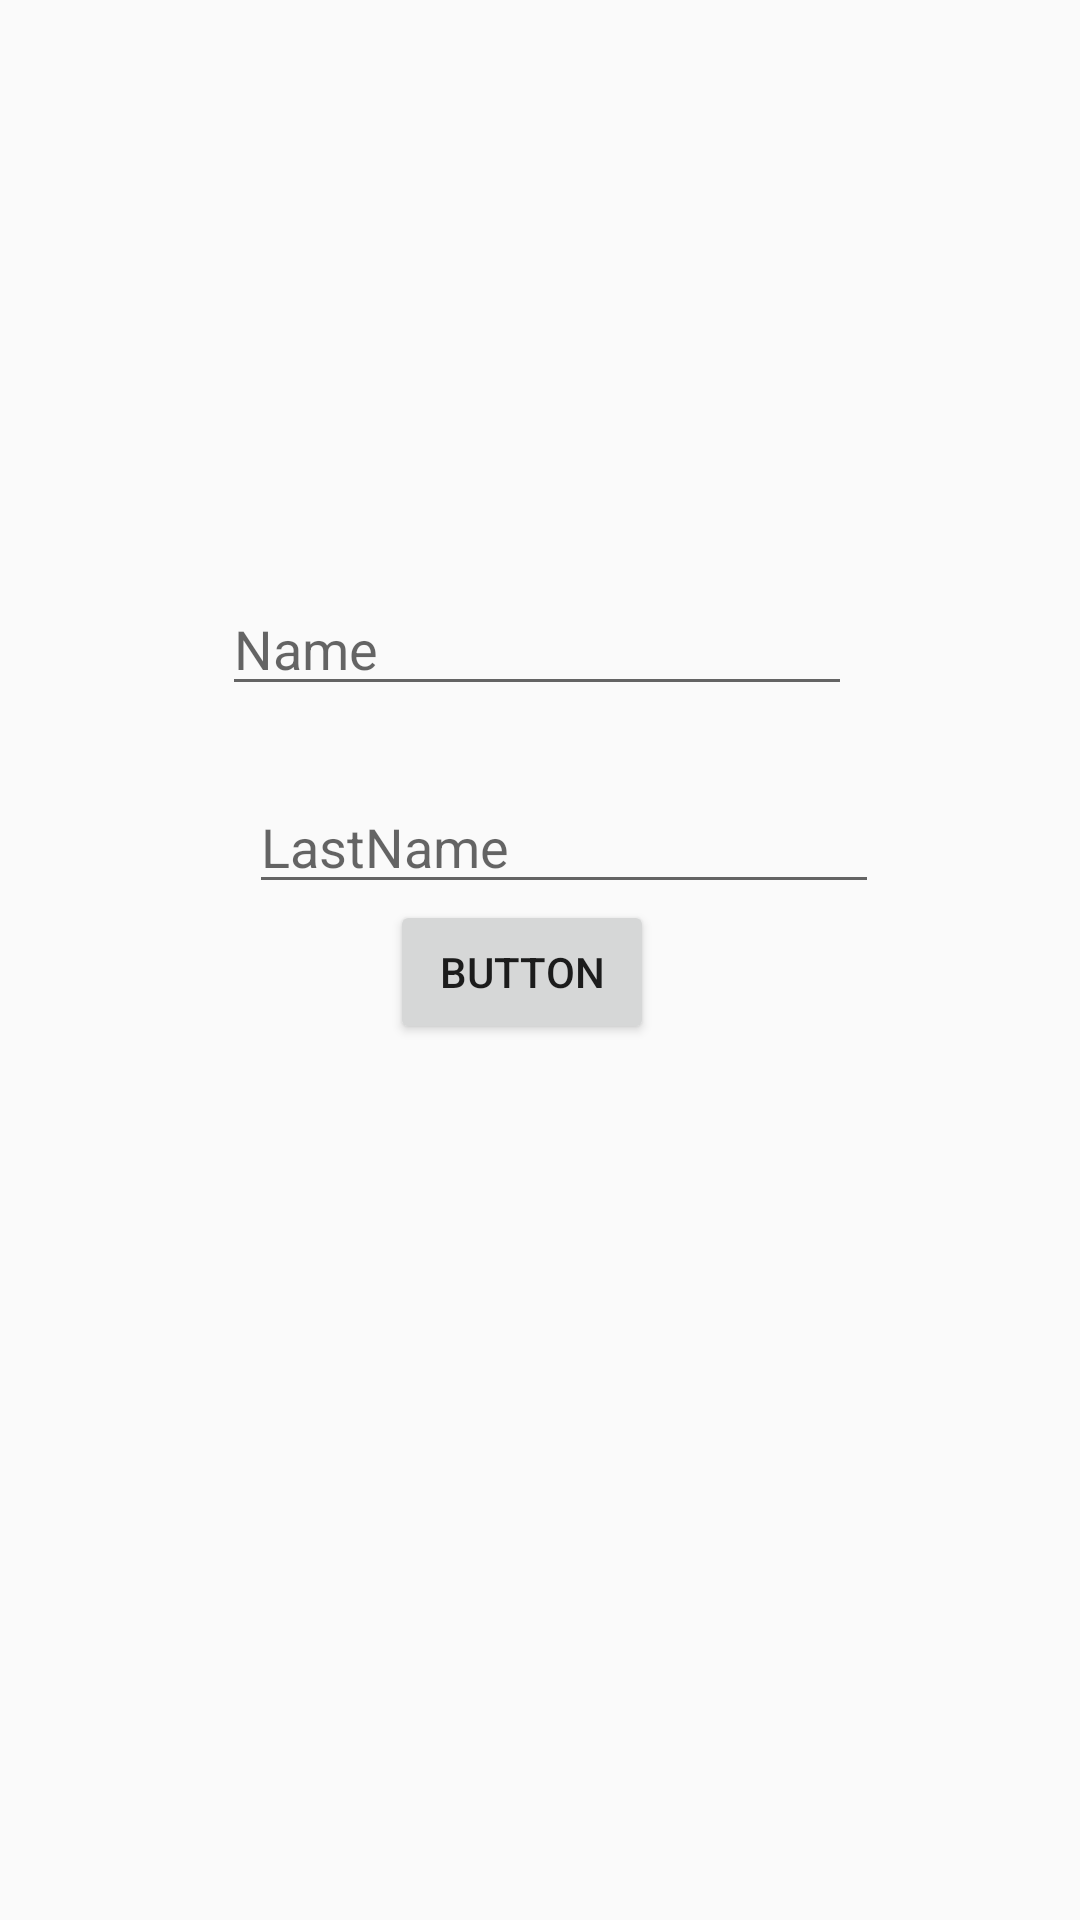

Reconstruct the res/layout file that produces this screen, plus the resources it refers to.
<!-- AndroidManifest.xml: application theme AppTheme -->
<!-- res/layout/activity_connexion.xml -->
<?xml version="1.0" encoding="utf-8"?>
<RelativeLayout xmlns:android="http://schemas.android.com/apk/res/android"
    xmlns:app="http://schemas.android.com/apk/res-auto"
    xmlns:tools="http://schemas.android.com/tools"
    android:layout_width="match_parent"
    android:layout_height="match_parent"
    tools:context=".ConnexionActivity">

    <EditText
        android:id="@+id/name"
        android:layout_width="wrap_content"
        android:layout_height="wrap_content"
        android:layout_alignParentStart="true"
        android:layout_alignParentTop="true"
        android:layout_marginStart="74dp"
        android:layout_marginTop="194dp"
        android:ems="10"
        android:hint="Name"
        android:inputType="textPersonName"
        app:layout_constraintEnd_toEndOf="parent"
        app:layout_constraintStart_toStartOf="parent"
        tools:layout_editor_absoluteY="99dp" />

    <EditText
        android:id="@+id/lastName"
        android:layout_width="wrap_content"
        android:layout_height="wrap_content"
        android:layout_alignParentStart="true"
        android:layout_alignParentTop="true"
        android:layout_marginStart="83dp"
        android:layout_marginTop="260dp"
        android:ems="10"
        android:hint="LastName"
        android:inputType="textPersonName"
        app:layout_constraintEnd_toEndOf="parent"
        app:layout_constraintStart_toStartOf="parent"
        tools:layout_editor_absoluteY="172dp" />

    <Button
        android:id="@+id/ninin"
        android:layout_width="wrap_content"
        android:layout_height="wrap_content"
        android:layout_alignParentStart="true"
        android:layout_alignParentBottom="true"
        android:layout_marginStart="130dp"
        android:layout_marginBottom="292dp"
        android:text="Button"
        app:layout_constraintEnd_toEndOf="parent"
        app:layout_constraintStart_toStartOf="parent"
        tools:layout_editor_absoluteY="295dp" />

    <TextView
        android:id="@+id/love"
        android:layout_width="75dp"
        android:layout_height="25dp"
        android:layout_alignParentStart="true"
        android:layout_alignParentBottom="true"
        android:layout_marginStart="139dp"
        android:layout_marginBottom="234dp"
        app:layout_constraintEnd_toEndOf="parent"
        app:layout_constraintStart_toStartOf="parent"
        tools:layout_editor_absoluteY="512dp" />

    <TextView
        android:id="@+id/q"
        android:layout_width="75dp"
        android:layout_height="50dp"
        android:layout_alignParentStart="true"
        android:layout_alignParentTop="true"
        android:layout_marginStart="20dp"
        android:layout_marginTop="38dp" />

</RelativeLayout>
<!-- resources referenced by this layout -->
<resources>
  <style name="AppTheme" parent="Theme.AppCompat.Light.NoActionBar">
          
          <item name="colorPrimary">@color/colorPrimary</item>
          <item name="colorPrimaryDark">#D2CCE1</item>
          <item name="colorAccent">@color/colorAccent</item>
      </style>
  <!-- not gathered from this repository: default colours our renderer supplied (Android Studio template values) -->
  <color name="colorPrimary">#FF6200EE</color>
  <color name="colorAccent">#FF03DAC5</color>
</resources>
